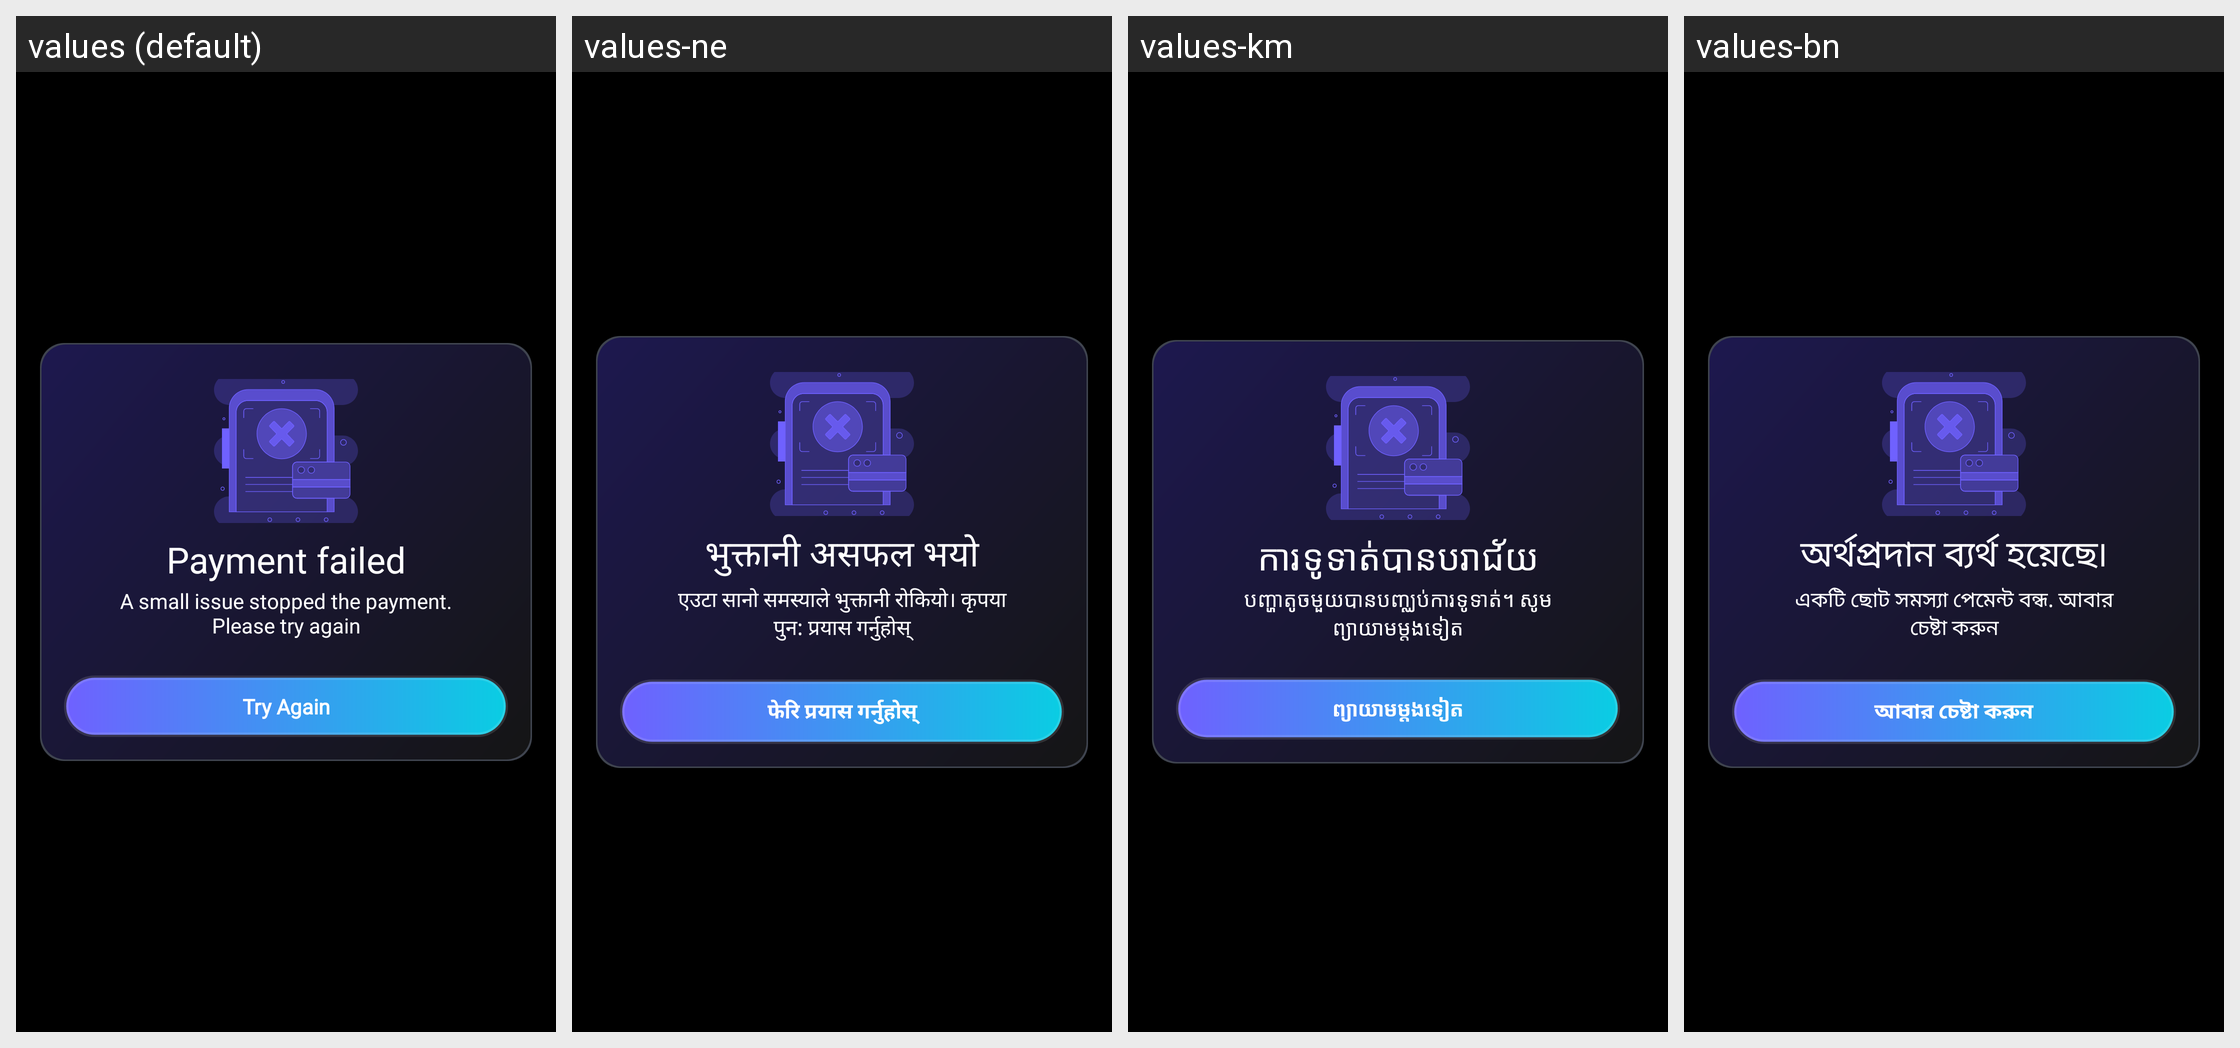

Locale-by-locale string values for the Android screen shown in this grid:
Android screen res/layout/dialog_purchase_failed.xml rendered under 4 locales, left to right: values (default), values-ne, values-km, values-bn. Device: Nexus 5 (rendered at 1080×1920; each locale shown at half size, 540×960, under a caption strip naming it); theme Theme.BaseApp.
Other locales in the repository, not shown: values-af, values-am, values-ar, values-az, values-be, values-bn-rBD, values-ca, values-ceb, values-cs, values-da, values-de, values-el, values-es, values-es-rES, values-es-rUS, values-et, values-fa, values-fi, values-fr, values-fr-rCA, values-ga, values-gl, values-gu, values-ha, values-hi, values-hr, values-hu, values-ig, values-in, values-it, values-ja, values-jv, values-kk, values-kn, values-ko, values-ml, values-mr, values-ms, values-my, values-nl, values-no, values-pa, values-pl, values-ps, values-pt, values-pt-rBR, values-ro, values-ru, values-sd, values-si, values-sk, values-sl, values-sr, values-su, values-sv, values-ta, values-te, values-tg, values-th, values-tl, values-tr, values-uk, values-ur, values-uz, values-vi, values-yo, values-zh, values-zh-rCN, values-zh-rHK, values-zh-rTW.
Strings drawn on this screen, with the default value and each locale's value (text and hints the layout hard-codes, and strings that could not be matched under every locale, appear in the picture but are not listed):

payment_failed
  values: Payment failed
  values-ne: भुक्तानी असफल भयो
  values-km: ការទូទាត់បានបរាជ័យ
  values-bn: অর্থপ্রদান ব্যর্থ হয়েছে৷

a_small_issue_stopped_the_payment_please_try_again
  values: A small issue stopped the payment. Please try again
  values-ne: एउटा सानो समस्याले भुक्तानी रोकियो। कृपया पुन: प्रयास गर्नुहोस्
  values-km: បញ្ហាតូចមួយបានបញ្ឈប់ការទូទាត់។ សូមព្យាយាមម្តងទៀត
  values-bn: একটি ছোট সমস্যা পেমেন্ট বন্ধ. আবার চেষ্টা করুন

try_again
  values: Try Again
  values-ne: फेरि प्रयास गर्नुहोस्
  values-km: ព្យាយាមម្តងទៀត
  values-bn: আবার চেষ্টা করুন
